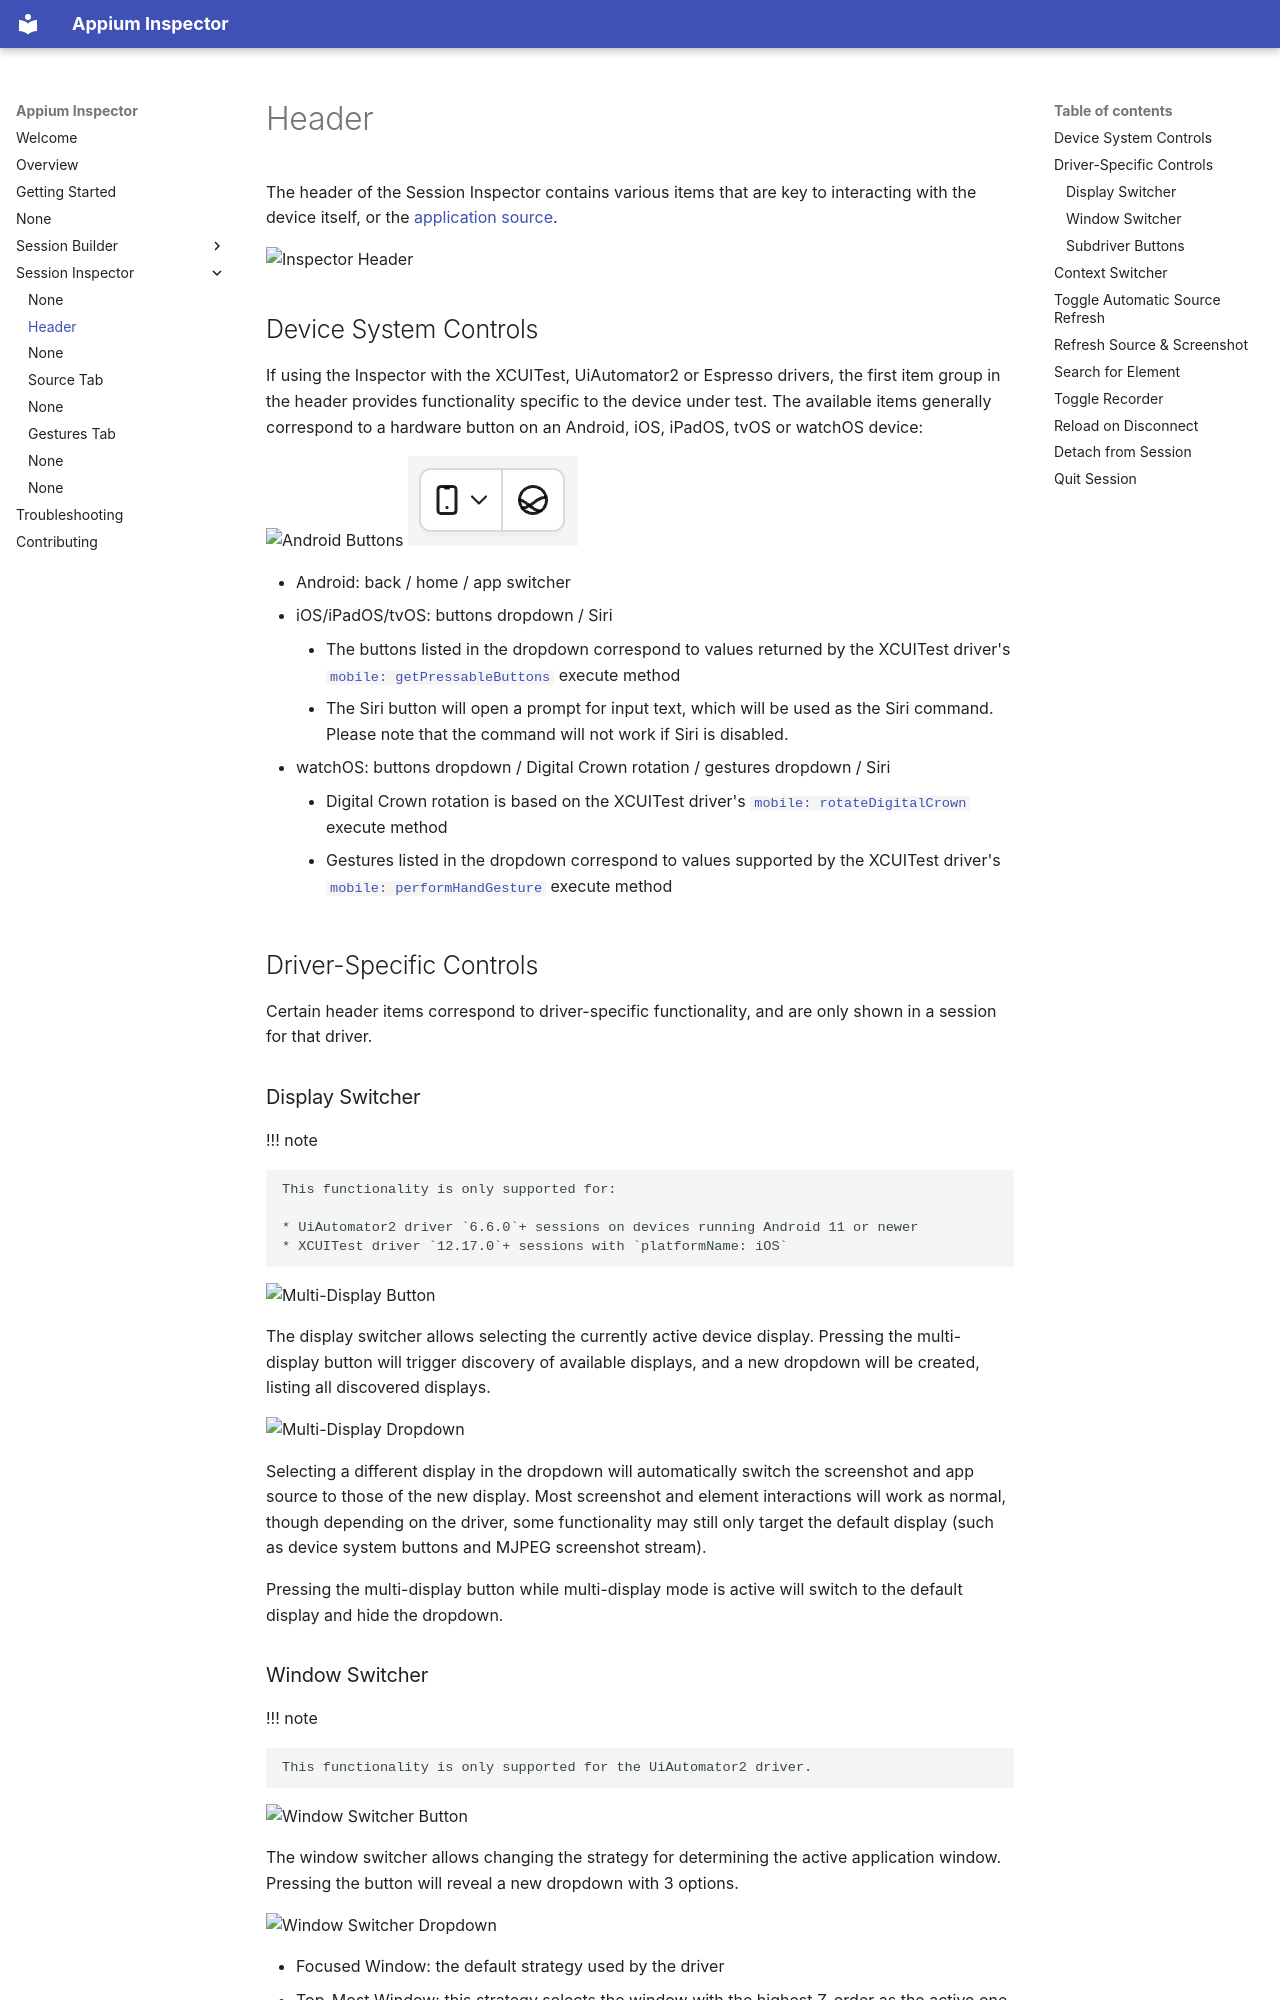

repository: appium/appium-inspector · page: session-inspector/header/index.html · generator: mkdocs

---
title: Header
---

The header of the Session Inspector contains various items that are key to interacting with the
device itself, or the [application source](./source.md).

![Inspector Header](./assets/images/header/app-header.png)

## Device System Controls

If using the Inspector with the XCUITest, UiAutomator2 or Espresso drivers, the first item group
in the header provides functionality specific to the device under test. The available items
generally correspond to a hardware button on an Android, iOS, iPadOS, tvOS or watchOS device:

![Android Buttons](./assets/images/header/system-buttons-android.png) ![XCUITest Buttons](./assets/images/header/system-buttons-xcuitest.png)

- Android: back / home / app switcher
- iOS/iPadOS/tvOS: buttons dropdown / Siri
    - The buttons listed in the dropdown correspond to values returned by the XCUITest driver's
      [`mobile: getPressableButtons`](https://appium.github.io/appium-xcuitest-driver/latest/reference/execute-methods/#mobile-getpressablebuttons) execute method
    - The Siri button will open a prompt for input text, which will be used as the Siri command.
      Please note that the command will not work if Siri is disabled.
- watchOS: buttons dropdown / Digital Crown rotation / gestures dropdown / Siri
    - Digital Crown rotation is based on the XCUITest driver's 
      [`mobile: rotateDigitalCrown`](https://appium.github.io/appium-xcuitest-driver/latest/reference/execute-methods/#mobile-rotatedigitalcrown) execute method
    - Gestures listed in the dropdown correspond to values supported by the XCUITest driver's
      [`mobile: performHandGesture`](https://appium.github.io/appium-xcuitest-driver/latest/reference/execute-methods/#mobile-performhandgesture) execute method

## Driver-Specific Controls

Certain header items correspond to driver-specific functionality, and are only shown in a session
for that driver.

### Display Switcher

!!! note

    This functionality is only supported for:

    * UiAutomator2 driver `6.6.0`+ sessions on devices running Android 11 or newer
    * XCUITest driver `12.17.0`+ sessions with `platformName: iOS`

![Multi-Display Button](./assets/images/header/multi-display-button.png)

The display switcher allows selecting the currently active device display. Pressing the
multi-display button will trigger discovery of available displays, and a new dropdown will be
created, listing all discovered displays.

![Multi-Display Dropdown](./assets/images/header/multi-display-dropdown.png)

Selecting a different display in the dropdown will automatically switch the screenshot and app
source to those of the new display. Most screenshot and element interactions will work as normal,
though depending on the driver, some functionality may still only target the default display (such
as device system buttons and MJPEG screenshot stream).

Pressing the multi-display button while multi-display mode is active will switch to the default
display and hide the dropdown.
